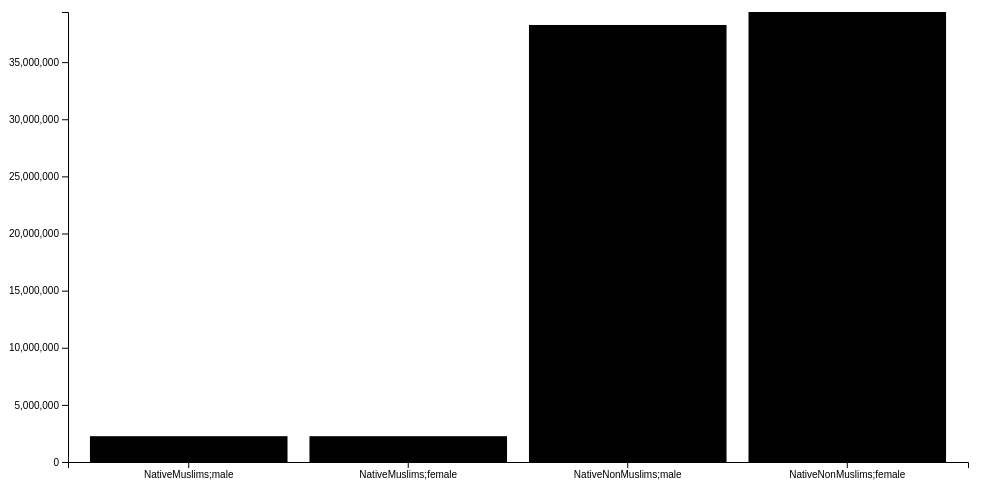
D3 v4 page, settled after 480 driven frames (8 s of simulated time); the page loaded 1 data file(s).


// ── test.js
var legend_width = 120;

var margin = {top: 20, right: 20, bottom: 30, left: 60},
    width = 860 - margin.left - margin.right+legend_width,
    height = 500 - margin.top - margin.bottom;
d3.csv("daten.csv", function(error, data) {
    // color.domain(d3.keys(data[1]).filter(function(key){return key != 'type'}))
    if (error) throw error;
    let ages = [];

    // format the data
    data.forEach(function (d) {
        d.year = +d.year;
        d.type = d.type;
        d.gender = d.gender;
        d.ages = [];
        d.mixType = d.type + ";" + d.gender;
        for (let i = 0; i < 100; i++) {
            let age = i.toString();
            //d.ages.concat(d[age]);
            d.ages.push(parseFloat(d[age]));
        }
        d.amount = 0;
        for (let i = 0; i < d.ages.length; i++) {
            d.amount += +d.ages[i];
        }
        //for(let i=0; i < d.)
    });


    var svg = d3.select("body").append("svg")
        .attr("width", width + margin.left + margin.right+legend_width)
        .attr("height", height + margin.top + margin.bottom)
        .append("g")
        .attr("transform", "translate(" + margin.left + "," + margin.top + ")");
    var x = d3.scaleBand()
        .range([0, width])
        .padding(0.1);
    var y = d3.scaleLinear()
        .range([height, 0]);
    /*
    var xScale = d3.scaleLinear()
        .domain(
            [d3.min([0,d3.min(data,function(d){return d.year;})]),
                d3.max([0,d3.max(data,function(d){return d.year;})])]
        )
        .range([0,width]);

    var yScale = d3.scaleLinear()
        .domain(
        [d3.min([0,d3.min(data,function(d){return d.amount;})]),
            d3.max([0,d3.max(data,function(d){return d.amount;})])]
        )
        .range([height,0]);
    */
    //x.domain(data.map(function(d){return d.type;}));
    x.domain(data.map(function(d){return d.mixType;}));
    y.domain([0,d3.max(data,function(d){return d.amount;})]);

    var svg = d3.select('body').append('svg')
        .attr('height',height+margin.top + margin.bottom)
        .attr('width',width+margin.left +margin.right)
        .append('g')
        .attr('transform','translate('+margin.left + ','+margin.top+')');

    var bars = svg.selectAll('rect').data(data)
        .enter()
        .append('rect')
        .attr("class","bar")
        //.attr("x",function(d) {return x(d.type);})
        .attr("x",function(d) {return x(d.mixType);})
        .attr("width",x.bandwidth())
        .attr("y",function(d){return y(d.amount)})
        .attr("height",function(d){return height - y(d.amount);});

    svg.append("g").attr("transform","translate(0,"+height+")")
        .call(d3.axisBottom(x));
    svg.append("g").call(d3.axisLeft(y));
});


### data: daten.csv
year, type, gender, 0, 1, 2, 3, 4, 5, 6, 7, 8, 9, 10, 11, 12, 13, 14, 15, 16, 17, 18, 19, 20
2015, NativeMuslims, male, 42000, 42250, 42500, 42750, 43000, 43250, 43500, 43750, 44000, 44250, 44500, 44750, 45000, 45250, 45500, 45750, 46000, 46250, 46500, 45750, 45000
2015, NativeMuslims, female, 42000, 42250, 42500, 42750, 43000, 43250, 43500, 43750, 44000, 44250, 44500, 44750, 45000, 45250, 45500, 45750, 46000, 46250, 46500, 45750, 45000
2015, NativeNonMuslims, male, 340551, 337851, 325286, 324012, 316093, 324648, 318774, 327628, 326501, 319489, 323839, 332316, 332366, 338988, 349459, 368680, 377269, 387197, 413032, 413042, 409777
2015, NativeNonMuslims, female, 320170, 317727, 305322, 304245, 297289, 305715, 298942, 308238, 305951, 298528, 303860, 311882, 311615, 316803, 324538, 342035, 342025, 351345, 367139, 367700, 365082